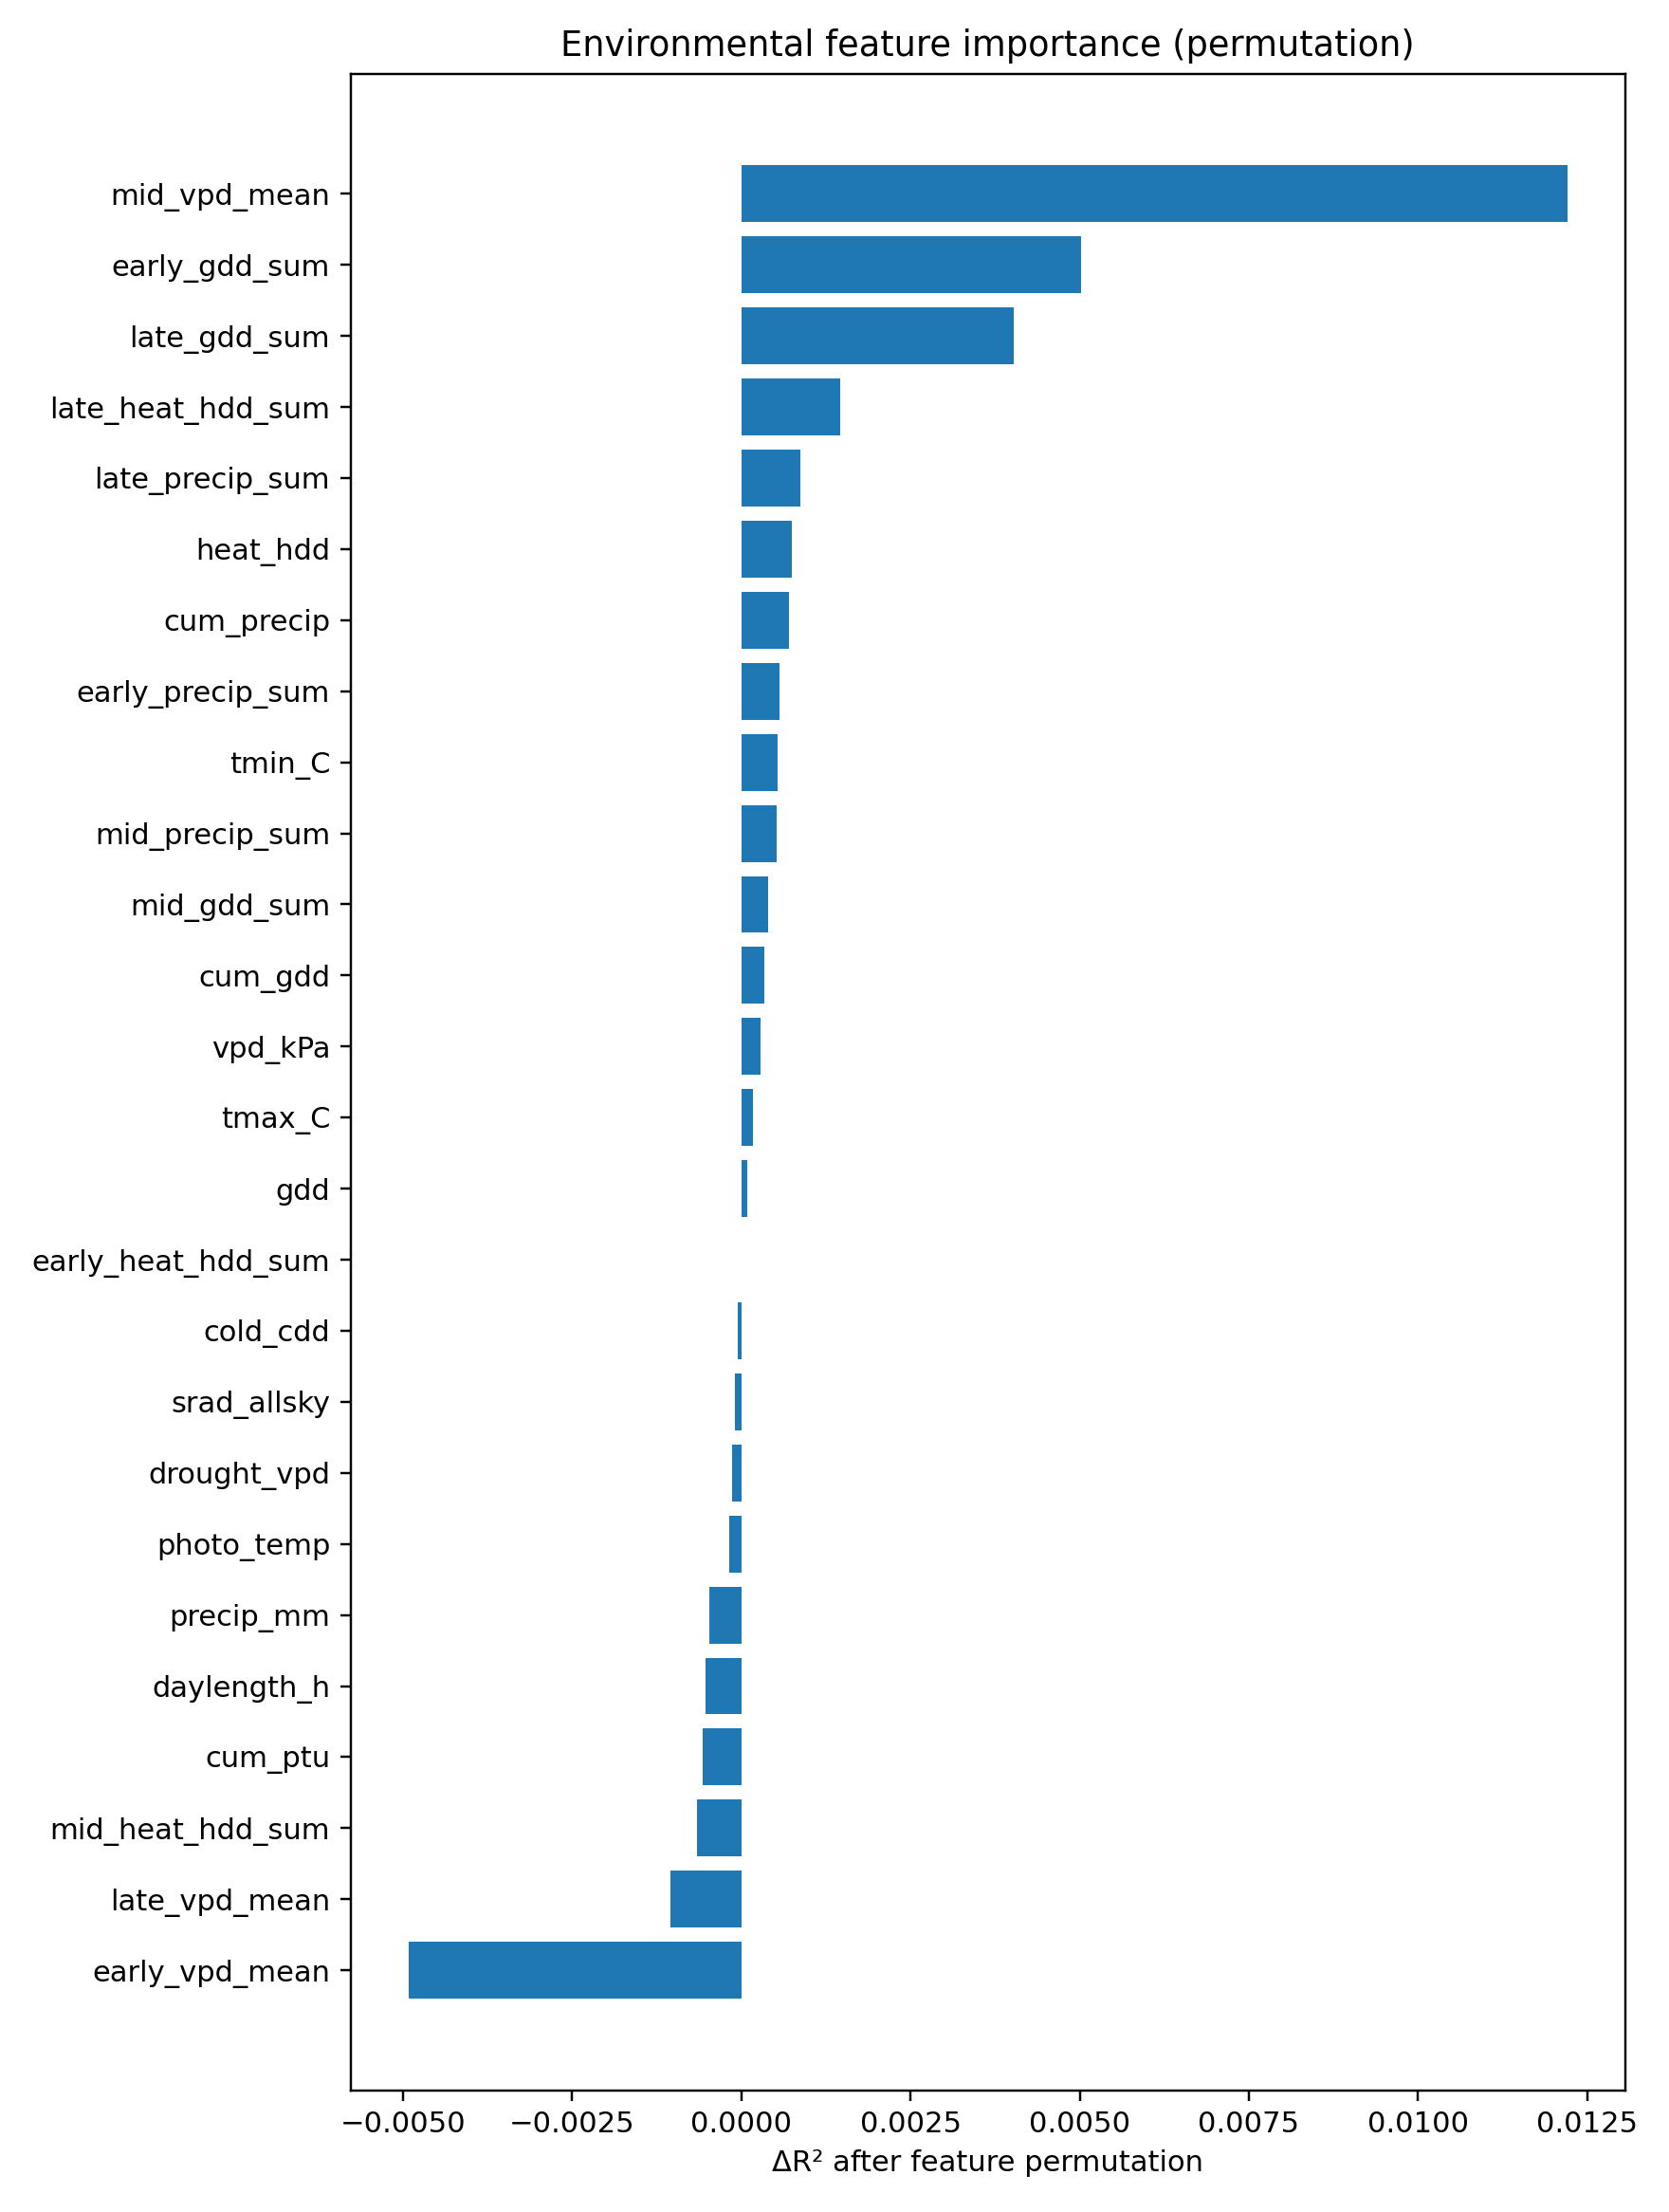

The table this chart was drawn from, first rows:
feature, n, r2, rmse, mae, ccc, loss, label, delta_r2, delta_rmse, delta_mae, delta_ccc
mid_vpd_mean, 19, 0.2495, 1.665, 1.415, 0.3097, 1.47, env_feature:mid_vpd_mean, 0.0122, 0.01359, 0.01156, 0.01154
early_gdd_sum, 19, 0.2567, 1.657, 1.408, 0.3158, 1.464, env_feature:early_gdd_sum, 0.00502, 0.005605, 0.004452, 0.005407
late_gdd_sum, 19, 0.2577, 1.656, 1.407, 0.3181, 1.458, env_feature:late_gdd_sum, 0.00402, 0.004491, 0.004296, 0.003101
late_heat_hdd_sum, 19, 0.2603, 1.653, 1.406, 0.3192, 1.464, env_feature:late_heat_hdd_sum, 0.001466, 0.001638, 0.003278, 0.002009
late_precip_sum, 19, 0.2609, 1.652, 1.404, 0.3208, 1.465, env_feature:late_precip_sum, 0.0008698, 0.0009725, 0.0008235, 0.0004344
heat_hdd, 19, 0.261, 1.652, 1.404, 0.3205, 1.461, env_feature:heat_hdd, 0.0007467, 0.0008349, 0.00131, 0.0006739
cum_precip, 19, 0.261, 1.652, 1.405, 0.321, 1.462, env_feature:cum_precip, 0.0007054, 0.0007887, 0.002353, 0.0002362
early_precip_sum, 19, 0.2612, 1.652, 1.404, 0.3207, 1.467, env_feature:early_precip_sum, 0.0005611, 0.0006274, 0.001086, 0.0005303
tmin_C, 19, 0.2612, 1.652, 1.404, 0.3207, 1.46, env_feature:tmin_C, 0.0005437, 0.000608, 0.0005702, 0.0005112
mid_precip_sum, 19, 0.2612, 1.652, 1.404, 0.3217, 1.462, env_feature:mid_precip_sum, 0.0005271, 0.0005894, 0.001194, -0.0004438
mid_gdd_sum, 19, 0.2613, 1.652, 1.404, 0.3217, 1.458, env_feature:mid_gdd_sum, 0.0003995, 0.0004467, 0.0004888, -0.0005062
cum_gdd, 19, 0.2614, 1.652, 1.404, 0.3212, 1.46, env_feature:cum_gdd, 0.0003422, 0.0003827, 0.0005502, 3.0975026186874643e-05
vpd_kPa, 19, 0.2615, 1.652, 1.403, 0.321, 1.46, env_feature:vpd_kPa, 0.0002827, 0.0003162, -3.32550927446551e-05, 0.0002346
tmax_C, 19, 0.2616, 1.652, 1.404, 0.321, 1.46, env_feature:tmax_C, 0.0001787, 0.0001999, 0.001015, 0.0001882
gdd, 19, 0.2617, 1.652, 1.404, 0.3212, 1.46, env_feature:gdd, 8.779834544103693e-05, 9.819763055118891e-05, 0.000813, 1.2882828518467893e-05
early_heat_hdd_sum, 19, 0.2617, 1.651, 1.403, 0.3212, 1.46, env_feature:early_heat_hdd_sum, 0.0, 0.0, 0.0, 0.0
cold_cdd, 19, 0.2618, 1.651, 1.403, 0.3212, 1.46, env_feature:cold_cdd, -4.452839308499712e-05, -4.9804795417607295e-05, -4.881341093532221e-05, 3.5615699751634367e-06
srad_allsky, 19, 0.2618, 1.651, 1.403, 0.3213, 1.46, env_feature:srad_allsky, -9.333764156227442e-05, -0.0001044, -0.0003999, -4.2432471580866604e-05
drought_vpd, 19, 0.2619, 1.651, 1.403, 0.3214, 1.46, env_feature:drought_vpd, -0.0001307, -0.0001462, -2.971819062191905e-05, -0.0001419
photo_temp, 19, 0.2619, 1.651, 1.402, 0.3217, 1.459, env_feature:photo_temp, -0.0001726, -0.0001931, -0.0006353, -0.0004394
precip_mm, 19, 0.2622, 1.651, 1.403, 0.3217, 1.461, env_feature:precip_mm, -0.0004687, -0.0005243, -0.0003509, -0.0004706
daylength_h, 19, 0.2623, 1.651, 1.402, 0.3218, 1.46, env_feature:daylength_h, -0.0005248, -0.0005871, -0.0005779, -0.0005959
cum_ptu, 19, 0.2623, 1.651, 1.402, 0.3218, 1.459, env_feature:cum_ptu, -0.0005638, -0.0006308, -0.0006647, -0.000565
mid_heat_hdd_sum, 19, 0.2624, 1.651, 1.402, 0.3215, 1.46, env_feature:mid_heat_hdd_sum, -0.00066, -0.0007383, -0.001018, -0.0002622
late_vpd_mean, 19, 0.2628, 1.65, 1.403, 0.3218, 1.462, env_feature:late_vpd_mean, -0.00104, -0.001164, 0.0002928, -0.0005957
early_vpd_mean, 19, 0.2667, 1.646, 1.399, 0.3269, 1.459, env_feature:early_vpd_mean, -0.004917, -0.005508, -0.003605, -0.005673
